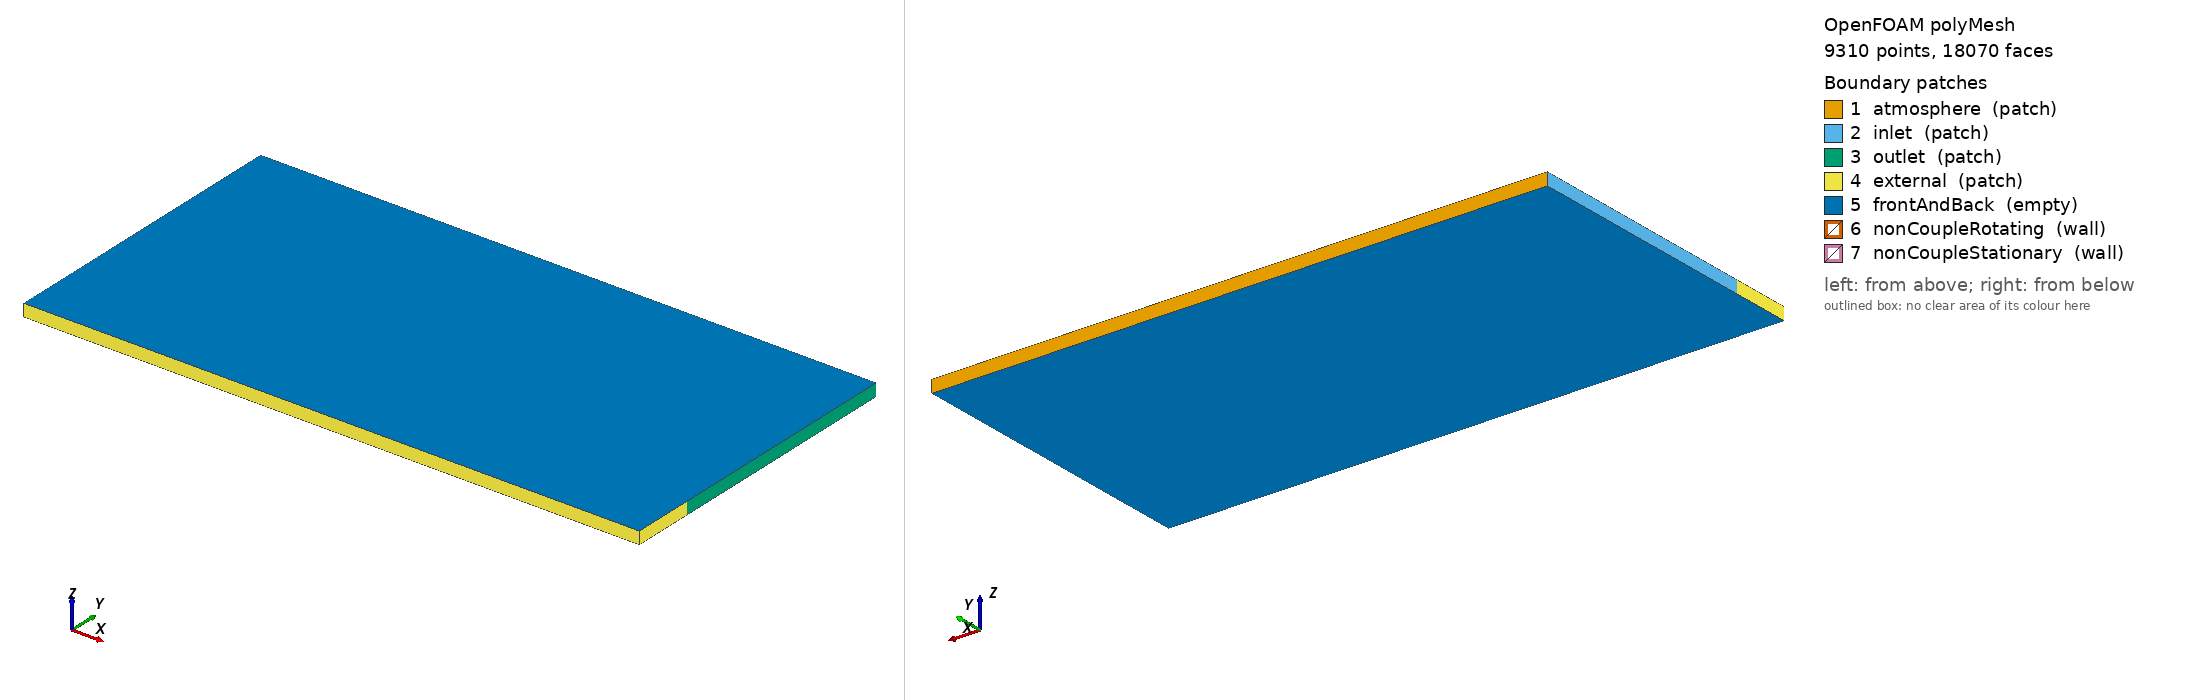

OpenFOAM case: the committed polyMesh, 9310 points, 18070 faces. Boundary patches (legend numbers): 1 atmosphere (patch), 2 inlet (patch), 3 outlet (patch), 4 external (patch), 5 frontAndBack (empty), 6 nonCoupleRotating (wall), 7 nonCoupleStationary (wall). Left view from above one corner, right view from below the opposite corner. Boundary conditions: 1 field file(s) under 0/; 0 of 7 drawn patches have an entry in a shipped field file.

=== constant/polyMesh/boundary ===
/*--------------------------------*- C++ -*----------------------------------*\
  =========                 |
  \\      /  F ield         | OpenFOAM: The Open Source CFD Toolbox
   \\    /   O peration     | Website:  https://openfoam.org
    \\  /    A nd           | Version:  14
     \\/     M anipulation  |
\*---------------------------------------------------------------------------*/
FoamFile
{
    format      ascii;
    class       polyBoundaryMesh;
    location    "constant/polyMesh";
    object      boundary;
}
// * * * * * * * * * * * * * * * * * * * * * * * * * * * * * * * * * * * * * //

7
(
    atmosphere
    {
        type            patch;
        nFaces          76;
        startFace       8762;
    }
    inlet
    {
        type            patch;
        nFaces          34;
        startFace       8838;
    }
    outlet
    {
        type            patch;
        nFaces          34;
        startFace       8872;
    }
    external
    {
        type            patch;
        nFaces          92;
        startFace       8906;
    }
    frontAndBack
    {
        type            empty;
        inGroups        List<word> 1(empty);
        nFaces          8944;
        startFace       8998;
    }
    nonCoupleRotating
    {
        type            wall;
        inGroups        List<word> 
2
(
wall
nonCouple
)
;
        nFaces          64;
        startFace       17942;
    }
    nonCoupleStationary
    {
        type            wall;
        inGroups        List<word> 
2
(
wall
nonCouple
)
;
        nFaces          64;
        startFace       18006;
    }
)

// ************************************************************************* //


Also in the case, not shown: constant/polyMesh/faces (numeric list); constant/polyMesh/neighbour (numeric list); constant/polyMesh/owner (numeric list); constant/polyMesh/points (numeric list).
